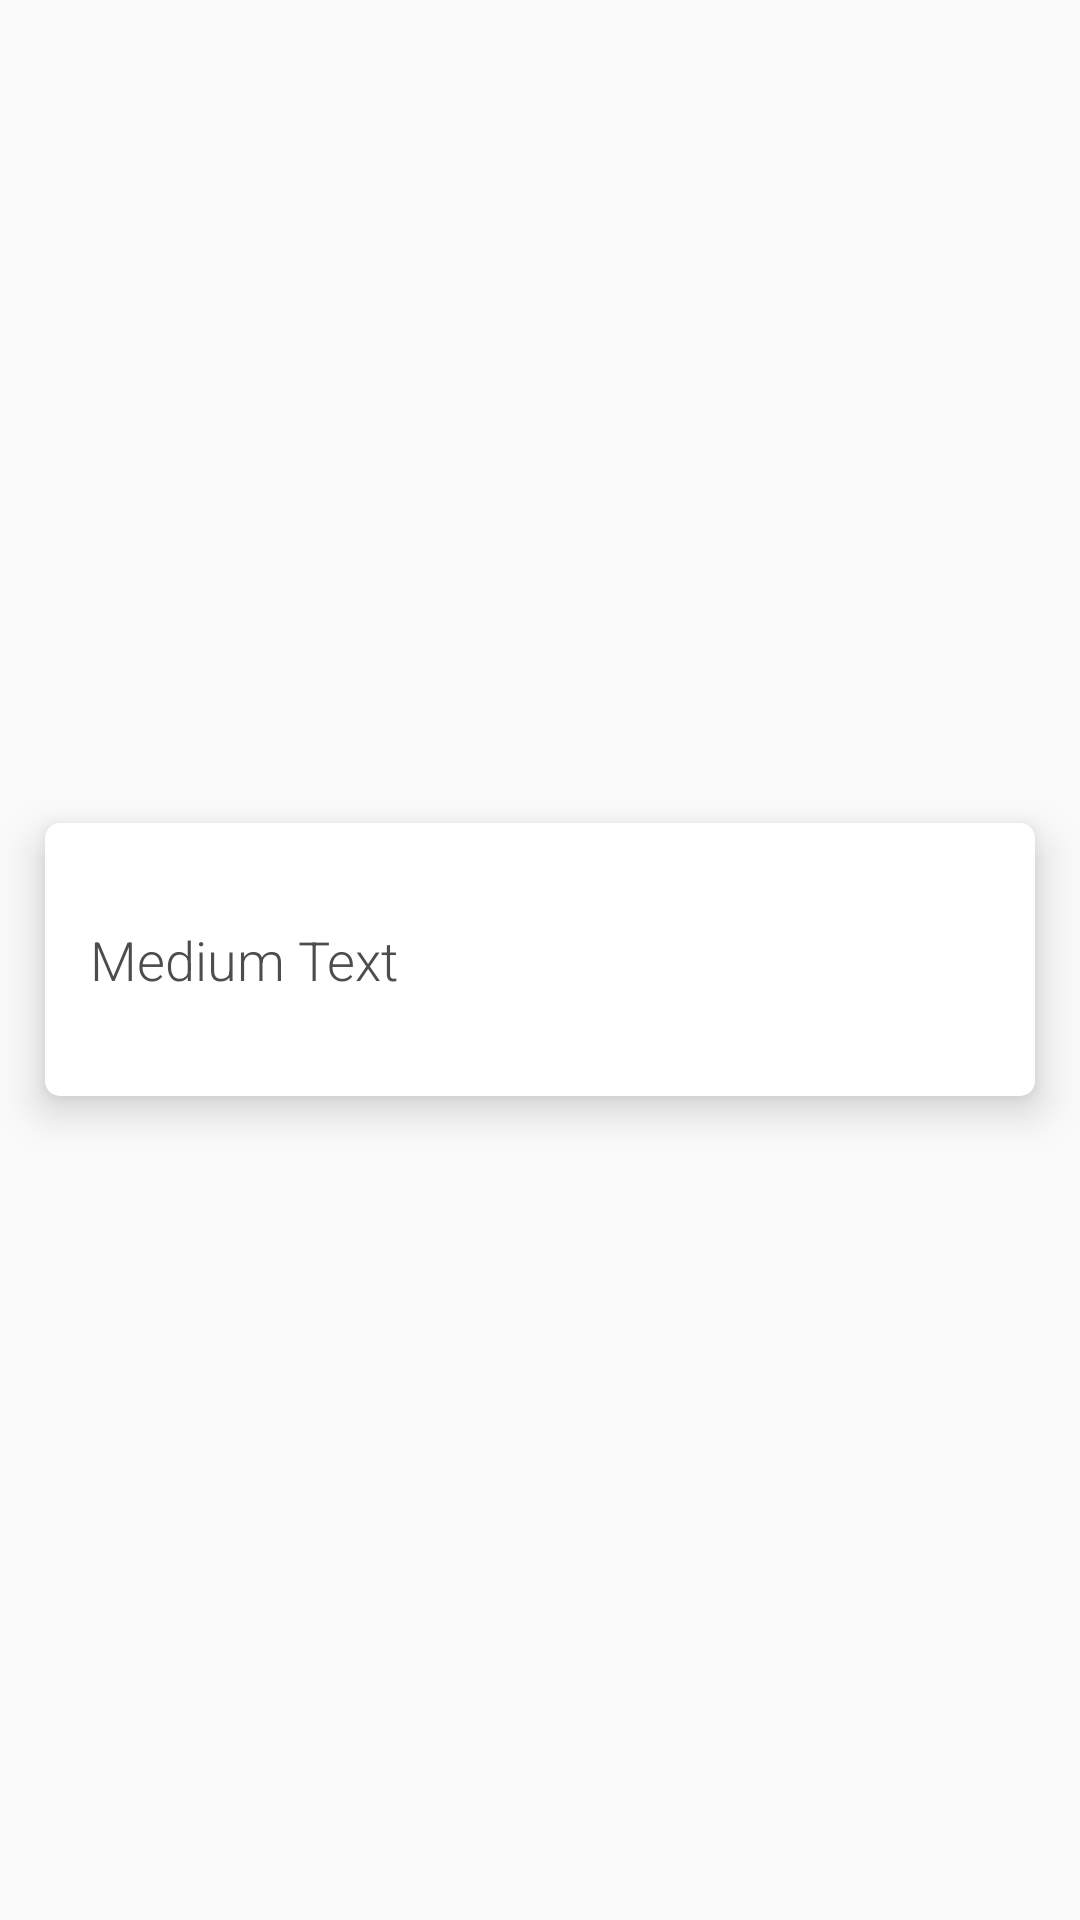

Reconstruct the res/layout file that produces this screen, plus the resources it refers to.
<!-- AndroidManifest.xml: application theme AppTheme -->
<!-- res/layout/alternativas_pergunta_responder.xml -->
<?xml version="1.0" encoding="utf-8"?>

<LinearLayout xmlns:android="http://schemas.android.com/apk/res/android"
    android:layout_width="match_parent"
    android:layout_height="match_parent"
    android:orientation="horizontal">

    <LinearLayout
        android:layout_width="match_parent"
        android:layout_height="91dp"
        android:layout_gravity="center"
        android:layout_margin="15dp"
        android:background="@drawable/border_radius"
        android:elevation="8dp"
        android:gravity="left|center"
        android:paddingLeft="15dp"
        android:paddingRight="15dp">

        <TextView
            android:id="@+id/textAlternativa"
            android:layout_width="327dp"
            android:layout_height="match_parent"
            android:gravity="center|left"
            android:text="Medium Text"
            android:textAppearance="?android:attr/textAppearanceMedium"
            android:textColor="#4d4d4d"
            android:textStyle="normal" />

        <CheckBox
            android:id="@+id/checkBox"
            android:layout_width="wrap_content"
            android:layout_height="100dp" />

    </LinearLayout>

</LinearLayout>
<!-- resources referenced by this layout -->
<resources>
  <!-- drawable border_radius (drawable) -->
  <?xml version="1.0" encoding="utf-8"?>
  
  <layer-list xmlns:android="http://schemas.android.com/apk/res/android">
  
      <item>
          <shape android:shape="rectangle">
              <solid android:color="#fff"/>
              <corners android:radius="5dp"/>
          </shape>
      </item>
  
      <item
          android:left="1dp"
          android:right="1dp"
          android:top="1dp"
          android:bottom="1dp">
          <shape android:shape="rectangle">
              <solid android:color="#ffffff"/>
              <corners android:radius="5dp"/>
          </shape>
      </item>
  </layer-list>
  <style name="AppTheme" parent="Theme.AppCompat.Light.DarkActionBar">
          
          <item name="colorPrimary">@color/colorPrimary</item>
          <item name="colorPrimaryDark">@color/colorPrimaryDark</item>
          <item name="colorAccent">@color/colorAccent</item>
          <item name="android:textViewStyle">@style/RobotoTextViewStyle</item>
          <item name="android:buttonStyle">@style/RobotoButtonStyle</item>
  
      </style>
  <color name="colorPrimary">#113F67</color>
  <color name="colorPrimaryDark">#0F3557</color>
  <color name="colorAccent">#226597</color>
  <style name="RobotoTextViewStyle" parent="android:Widget.TextView">
          <item name="android:fontFamily">sans-serif-light</item>
      </style>
  <style name="RobotoButtonStyle" parent="android:Widget.Holo.Button">
          <item name="android:fontFamily">sans-serif-light</item>
      </style>
</resources>
